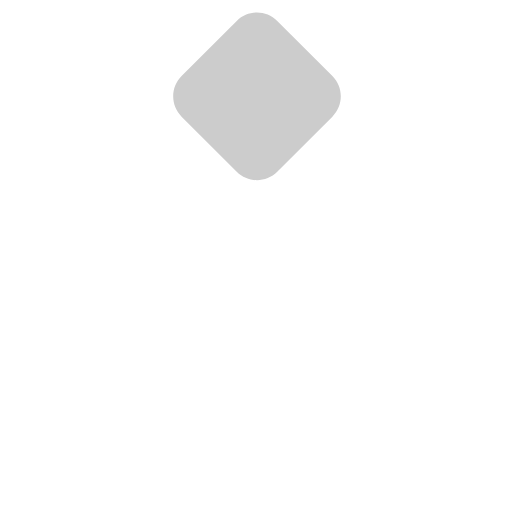
t = 0.00 s
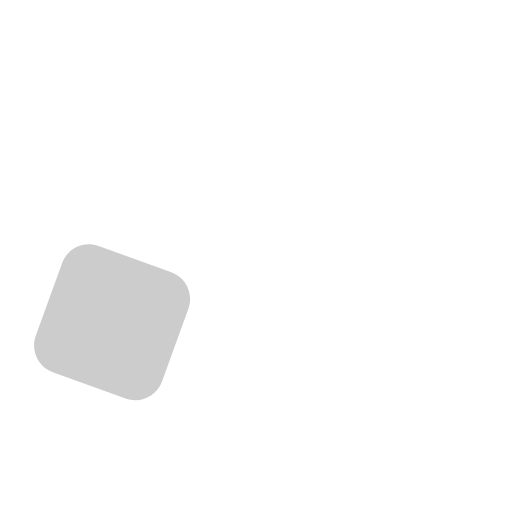
t = 0.67 s
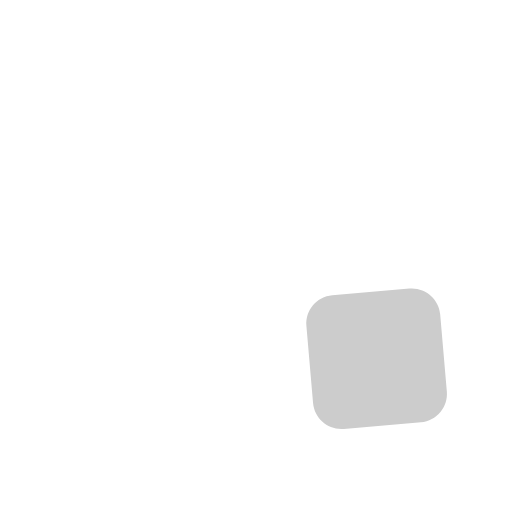
t = 1.33 s
t = 2.00 s: frame unchanged from t = 0.00 s, image omitted
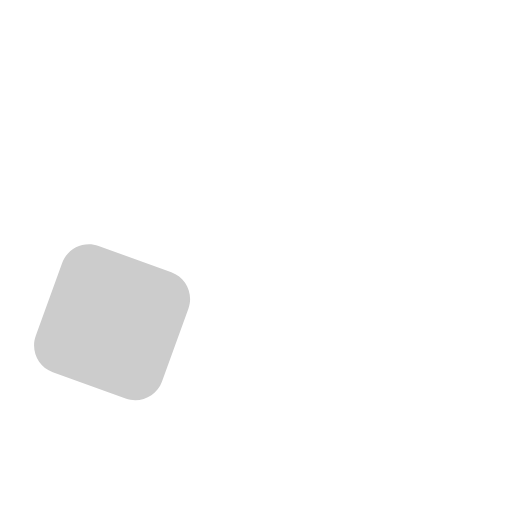
t = 2.67 s
t = 3.33 s: frame unchanged from t = 1.33 s, image omitted

The animated SVG that drew these frames (rendered in a browser with its animation timeline set to each time). Animation: 1 SMIL element (animate=1), 3 CSS @keyframes rules; one cycle of 4.00 s, repeats indefinitely.

<svg width="554" height="554" viewBox="0 0 554 554" fill="none" xmlns="http://www.w3.org/2000/svg">
<!-- <path
  id="1"
  d="M359.669 82.3528L299.992 22.6765C287.886 10.5703 268.258 10.5703 256.152 22.6764L196.476 82.3528C184.37 94.4589 184.37 114.087 196.476 126.193L256.152 185.869C268.258 197.975 287.886 197.975 299.992 185.869L359.669
  126.193C371.775 114.087 371.775 94.4589 359.669 82.3528Z"
  fill="black"
  fill-opacity="0.3"/>
<path
  d="M306.471 67.5817L233.384 25.3838C218.557 16.8234 199.599 21.9031 191.038 36.7298L148.84 109.817C140.28 124.643 145.36 143.602 160.186 152.163L233.273
  194.361C248.1 202.921 267.059 197.841 275.619 183.015L317.817 109.928C326.377 95.1011 321.298 76.1421 306.471 67.5817Z"
  fill="black"
  fill-opacity="0.3"/>
<path
  d="M251.265 67.1018L169.747 45.2601C153.21 40.8292 136.212 50.6432 131.781 67.1802L109.939
  148.698C105.508 165.235 115.322 182.233 131.859 186.664L213.377 208.506C229.914 212.936 246.912 203.122 251.343 186.585L273.185 105.067C277.616 88.5305 267.802 71.5326 251.265 67.1018Z"
  fill="black"
  fill-opacity="0.3"/>
<path
  d="M197.816
  80.9077H113.42C96.2991 80.9077 82.4199 94.7869 82.4199 111.908V196.304C82.4199 213.424 96.2991 227.304 113.42 227.304H197.816C214.937 227.304 228.816 213.424 228.816 196.304V111.908C228.816 94.7869 214.937 80.9077 197.816 80.9077Z"
  fill="black"
  fill-opacity="0.3"/>
<path
  d="M149.761 108.087L68.2427 129.929C51.7057 134.36 41.8917 151.358 46.3226 167.895L68.1643 249.413C72.5951 265.95 89.5929 275.764 106.13 271.333L187.648 249.491C204.185 245.06 213.999 228.062 209.568 211.525L187.726
  130.007C183.295 113.47 166.298 103.656 149.761 108.087Z"
  fill="black"
  fill-opacity="0.3"/>
<path
  d="M110.365 146.774L37.2786 188.972C22.452 197.533 17.3722 216.492 25.9326 231.318L68.1305 304.405C76.691 319.232 95.6499 324.311 110.477 315.751L183.563
  273.553C198.39 264.993 203.47 246.034 194.909 231.207L152.711 158.12C144.151 143.294 125.192 138.214 110.365 146.774Z"
  fill="black"
  fill-opacity="0.3"/>
<path
  d="M82.3523 194.346L22.676 254.023C10.5698 266.129 10.5698 285.757 22.6759 297.863L82.3523
  357.539C94.4584 369.645 114.086 369.645 126.192 357.539L185.869 297.863C197.975 285.757 197.975 266.129 185.869 254.023L126.193 194.346C114.086 182.24 94.4584 182.24 82.3523 194.346Z"
  fill="black"
  fill-opacity="0.3"/>
<path
  d="M67.5857
  247.555L25.3877 320.642C16.8273 335.468 21.907 354.427 36.7337 362.988L109.821 405.186C124.647 413.746 143.606 408.666 152.167 393.84L194.364 320.753C202.925 305.926 197.845 286.967 183.018 278.407L109.932 236.209C95.105 227.649 76.1461 232.728
  67.5857 247.555Z"
  fill="black"
  fill-opacity="0.3"/>
<path
  d="M67.0949 302.736L45.2533 384.254C40.8224 400.791 50.6364 417.789 67.1734 422.22L148.691 444.061C165.228 448.492 182.226 438.678 186.657 422.141L208.499 340.623C212.93 324.086 203.116
  307.089 186.579 302.658L105.061 280.816C88.5236 276.385 71.5258 286.199 67.0949 302.736Z"
  fill="black"
  fill-opacity="0.3"/>
<path
  d="M80.9033 356.198L80.9033 440.594C80.9033 457.715 94.7825 471.594 111.903 471.594L196.299 471.594C213.42 471.594
  227.299 457.715 227.299 440.594L227.299 356.198C227.299 339.077 213.42 325.198 196.299 325.198L111.903 325.198C94.7825 325.198 80.9033 339.077 80.9033 356.198Z"
  fill="black"
  fill-opacity="0.3"/>
<path
  d="M108.091 404.259L129.932 485.777C134.363
  502.314 151.361 512.128 167.898 507.697L249.416 485.856C265.953 481.425 275.767 464.427 271.336 447.89L249.494 366.372C245.064 349.835 228.066 340.021 211.529 344.452L130.011 366.294C113.474 370.724 103.66 387.722 108.091 404.259Z"
  fill="black"
  fill-opacity="0.3"/>
<path
  d="M146.771 443.641L188.969 516.727C197.529 531.554 216.488 536.634 231.315 528.073L304.402 485.876C319.228 477.315 324.308 458.356 315.748 443.53L273.55 370.443C264.989 355.616 246.03 350.536 231.204 359.097L158.117
  401.295C143.29 409.855 138.21 428.814 146.771 443.641Z"
  fill="black"
  fill-opacity="0.3"/>
<path
  d="M194.331 471.662L254.008 531.338C266.114 543.444 285.742 543.444 297.848 531.338L357.524 471.662C369.63 459.556 369.63 439.928 357.524 427.822L297.848
  368.145C285.742 356.039 266.114 356.039 254.008 368.145L194.331 427.822C182.225 439.928 182.225 459.556 194.331 471.662Z"
  fill="black"
  fill-opacity="0.3"/>
<path
  d="M247.541 486.422L320.628 528.62C335.454 537.181 354.413 532.101 362.974
  517.274L405.172 444.187C413.732 429.361 408.652 410.402 393.826 401.841L320.739 359.643C305.912 351.083 286.953 356.163 278.393 370.989L236.195 444.076C227.634 458.903 232.714 477.862 247.541 486.422Z"
  fill="black"
  fill-opacity="0.3"/>
<path
  d="M302.742 486.919L384.26 508.76C400.797 513.191 417.795 503.377 422.226 486.84L444.068 405.322C448.498 388.785 438.684 371.788 422.147 367.357L340.63 345.515C324.093 341.084 307.095 350.898 302.664 367.435L280.822 448.953C276.391 465.49 286.205
  482.488 302.742 486.919Z"
  fill="black"
  fill-opacity="0.3"/>
<path
  d="M356.203 473.098L440.599 473.098C457.719 473.098 471.599 459.219 471.599 442.098L471.599 357.702C471.599 340.581 457.719 326.702 440.599 326.702L356.203 326.702C339.082 326.702
  325.203 340.581 325.203 357.702L325.203 442.098C325.203 459.219 339.082 473.098 356.203 473.098Z"
  fill="black"
  fill-opacity="0.3"/>
<path
  d="M404.261 445.925L485.779 424.083C502.316 419.652 512.13 402.654 507.699 386.117L485.857 304.599C481.426
  288.062 464.429 278.248 447.892 282.679L366.373 304.521C349.836 308.952 340.022 325.949 344.453 342.486L366.295 424.004C370.726 440.541 387.724 450.355 404.261 445.925Z"
  fill="black"
  fill-opacity="0.3"/>
<path
  d="M443.644 407.238L516.731
  365.04C531.558 356.48 536.638 337.521 528.077 322.694L485.879 249.607C477.319 234.781 458.36 229.701 443.533 238.261L370.446 280.459C355.62 289.02 350.54 307.978 359.1 322.805L401.298 395.892C409.859 410.719 428.818 415.798 443.644 407.238Z"
  fill="black"
  fill-opacity="0.3"/>
<path
  d="M471.662 359.654L531.339 299.978C543.445 287.872 543.445 268.244 531.339 256.138L471.662 196.461C459.556 184.355 439.928 184.355 427.822 196.461L368.146 256.138C356.04 268.244 356.04 287.872 368.146
  299.978L427.822 359.654C439.928 371.76 459.556 371.76 471.662 359.654Z"
  fill="black"
  fill-opacity="0.3"/>
<path
  d="M486.418 306.456L528.616 233.369C537.177 218.542 532.097 199.583 517.27 191.023L444.183 148.825C429.357 140.265 410.398 145.344 401.837
  160.171L359.639 233.258C351.079 248.085 356.159 267.043 370.985 275.604L444.072 317.802C458.899 326.362 477.858 321.282 486.418 306.456Z"
  fill="black"
  fill-opacity="0.3"/>
<path
  d="M486.913 251.259L508.755 169.741C513.185 153.204 503.371 136.206
  486.834 131.775L405.316 109.933C388.779 105.503 371.782 115.316 367.351 131.853L345.509 213.371C341.078 229.908 350.892 246.906 367.429 251.337L448.947 273.179C465.484 277.61 482.482 267.796 486.913 251.259Z"
  fill="black"
  fill-opacity="0.3"/>
<path
  d="M473.094 197.811L473.094 113.415C473.094 96.2942 459.215 82.415 442.094 82.415L357.698 82.415C340.577 82.415 326.698 96.2942 326.698 113.415L326.698 197.811C326.698 214.932 340.577 228.811 357.698 228.811L442.094 228.811C459.215 228.811 473.094
  214.932 473.094 197.811Z"
  fill="black"
  fill-opacity="0.3"/>
<path
  d="M445.903 149.744L424.061 68.2261C419.63 51.6891 402.632 41.8751 386.095 46.306L304.577 68.1477C288.04 72.5785 278.226 89.5763 282.657 106.113L304.499 187.631C308.93 204.168 325.927
  213.982 342.464 209.551L423.982 187.71C440.519 183.279 450.333 166.281 445.903 149.744Z"
  fill="black"
  fill-opacity="0.3"/>
<path
  d="M407.234 110.362L365.036 37.2752C356.476 22.4486 337.517 17.3688 322.69 25.9292L249.603 68.1271C234.777 76.6876
  229.697 95.6465 238.257 110.473L280.455 183.56C289.016 198.387 307.975 203.466 322.801 194.906L395.888 152.708C410.715 144.148 415.794 125.189 407.234 110.362Z"
  fill="black"
  fill-opacity="0.3"/> -->

  <!-- <path
    id="1"
    d="M359.669 82.3528L299.992 22.6765C287.886 10.5703 268.258 10.5703 256.152 22.6764L196.476 82.3528C184.37 94.4589 184.37 114.087 196.476 126.193L256.152 185.869C268.258 197.975 287.886 197.975 299.992 185.869L359.669 126.193C371.775 114.087 371.775 94.4589 359.669 82.3528Z"
    fill="black"
    fill-opacity="0.3"/>
  <animateTransform dur="2s" type="rotate" from="0 50 48" to="360 50 52">
    <mpath href="#1"/>
  </animateTransform> -->
  <style type="text/css">
  	#Pulse{fill: none; stroke: #D38911; stroke-width: 5; transform: rotateX(80deg);}
  	#side{fill:#87872B;}
  	#front{fill:#CCCCCC;}
  	#light{fill:#EBE242;}
  	.particles{fill:none;stroke:#DD913E;stroke-width:0;stroke-linecap:round;stroke-linejoin:round;stroke-miterlimit:10;stroke-dasharray:12,200; opacity:.7;}
  	.Particles_active .particles{ animation: sparks .7s; }
  	#light-mask rect{ animation: highlight 4s infinite; }

  	._transformer{transform-box: fill-box; transform-origin: center;}

  	@keyframes highlight {
  		0% { transform: translate(-100px,0) rotate(-50deg); }
  		30%  { transform: translate(100px,0) rotate(-50deg); }
  		100%  { transform: translate(100px,0) rotate(-50deg); }
  	}
  	@keyframes idle {
  		0% { transform: translate(0,-5px); }
  		100%  { transform: translate(0,5px); }
  	}
  	@keyframes sparks {
  		0% { stroke-dasharray: 20,200; stroke-width: 5px; }
  		100%  { stroke-dasharray: 4,200; stroke-width: 0px; stroke-dashoffset: -180; }
  	}
  </style>
  <linearGradient id="light-gradient">
      <stop offset="0%" stop-color="#ffffff00"/>
      <stop offset="10%" stop-color="#FFF"/>
      <stop offset="90%" stop-color="#FFF"/>
      <stop offset="100%" stop-color="#ffffff00"/>
  </linearGradient>
  <mask id="light-mask"> <rect y="0" x="90" class="_transformer" width="20" height="220" fill="url(#light-gradient)" /> </mask>
  <defs>
  	<path id="question">
  		<animate
  			attributeName="d"
  			values="
        M359.669 82.3528L299.992 22.6765C287.886 10.5703 268.258 10.5703 256.152 22.6764L196.476 82.3528C184.37 94.4589 184.37 114.087 196.476 126.193L256.152 185.869C268.258 197.975 287.886 197.975 299.992 185.869L359.669 126.193C371.775 114.087 371.775 94.4589 359.669 82.3528Z;
        M306.471 67.5817L233.384 25.3838C218.557 16.8234 199.599 21.9031 191.038 36.7298L148.84 109.817C140.28 124.643 145.36 143.602 160.186 152.163L233.273 194.361C248.1 202.921 267.059 197.841 275.619 183.015L317.817 109.928C326.377 95.1011 321.298 76.1421 306.471 67.5817Z;
        M251.265 67.1018L169.747 45.2601C153.21 40.8292 136.212 50.6432 131.781 67.1802L109.939 148.698C105.508 165.235 115.322 182.233 131.859 186.664L213.377 208.506C229.914 212.936 246.912 203.122 251.343 186.585L273.185 105.067C277.616 88.5305 267.802 71.5326 251.265 67.1018Z;
        M197.816 80.9077H113.42C96.2991 80.9077 82.4199 94.7869 82.4199 111.908V196.304C82.4199 213.424 96.2991 227.304 113.42 227.304H197.816C214.937 227.304 228.816 213.424 228.816 196.304V111.908C228.816 94.7869 214.937 80.9077 197.816 80.9077Z;
        M149.761 108.087L68.2427 129.929C51.7057 134.36 41.8917 151.358 46.3226 167.895L68.1643 249.413C72.5951 265.95 89.5929 275.764 106.13 271.333L187.648 249.491C204.185 245.06 213.999 228.062 209.568 211.525L187.726 130.007C183.295 113.47 166.298 103.656 149.761 108.087Z;
        M110.365 146.774L37.2786 188.972C22.452 197.533 17.3722 216.492 25.9326 231.318L68.1305 304.405C76.691 319.232 95.6499 324.311 110.477 315.751L183.563 273.553C198.39 264.993 203.47 246.034 194.909 231.207L152.711 158.12C144.151 143.294 125.192 138.214 110.365 146.774Z;
        M82.3523 194.346L22.676 254.023C10.5698 266.129 10.5698 285.757 22.6759 297.863L82.3523 357.539C94.4584 369.645 114.086 369.645 126.192 357.539L185.869 297.863C197.975 285.757 197.975 266.129 185.869 254.023L126.193 194.346C114.086 182.24 94.4584 182.24 82.3523 194.346Z;
        M67.5857 247.555L25.3877 320.642C16.8273 335.468 21.907 354.427 36.7337 362.988L109.821 405.186C124.647 413.746 143.606 408.666 152.167 393.84L194.364 320.753C202.925 305.926 197.845 286.967 183.018 278.407L109.932 236.209C95.105 227.649 76.1461 232.728 67.5857 247.555Z;
        M67.0949 302.736L45.2533 384.254C40.8224 400.791 50.6364 417.789 67.1734 422.22L148.691 444.061C165.228 448.492 182.226 438.678 186.657 422.141L208.499 340.623C212.93 324.086 203.116 307.089 186.579 302.658L105.061 280.816C88.5236 276.385 71.5258 286.199 67.0949 302.736Z;
        M80.9033 356.198L80.9033 440.594C80.9033 457.715 94.7825 471.594 111.903 471.594L196.299 471.594C213.42 471.594 227.299 457.715 227.299 440.594L227.299 356.198C227.299 339.077 213.42 325.198 196.299 325.198L111.903 325.198C94.7825 325.198 80.9033 339.077 80.9033 356.198Z;
        M108.091 404.259L129.932 485.777C134.363 502.314 151.361 512.128 167.898 507.697L249.416 485.856C265.953 481.425 275.767 464.427 271.336 447.89L249.494 366.372C245.064 349.835 228.066 340.021 211.529 344.452L130.011 366.294C113.474 370.724 103.66 387.722 108.091 404.259Z;
        M146.771 443.641L188.969 516.727C197.529 531.554 216.488 536.634 231.315 528.073L304.402 485.876C319.228 477.315 324.308 458.356 315.748 443.53L273.55 370.443C264.989 355.616 246.03 350.536 231.204 359.097L158.117 401.295C143.29 409.855 138.21 428.814 146.771 443.641Z;
        M194.331 471.662L254.008 531.338C266.114 543.444 285.742 543.444 297.848 531.338L357.524 471.662C369.63 459.556 369.63 439.928 357.524 427.822L297.848 368.145C285.742 356.039 266.114 356.039 254.008 368.145L194.331 427.822C182.225 439.928 182.225 459.556 194.331 471.662Z;
        M247.541 486.422L320.628 528.62C335.454 537.181 354.413 532.101 362.974 517.274L405.172 444.187C413.732 429.361 408.652 410.402 393.826 401.841L320.739 359.643C305.912 351.083 286.953 356.163 278.393 370.989L236.195 444.076C227.634 458.903 232.714 477.862 247.541 486.422Z;
        M302.742 486.919L384.26 508.76C400.797 513.191 417.795 503.377 422.226 486.84L444.068 405.322C448.498 388.785 438.684 371.788 422.147 367.357L340.63 345.515C324.093 341.084 307.095 350.898 302.664 367.435L280.822 448.953C276.391 465.49 286.205 482.488 302.742 486.919Z;
        M356.203 473.098L440.599 473.098C457.719 473.098 471.599 459.219 471.599 442.098L471.599 357.702C471.599 340.581 457.719 326.702 440.599 326.702L356.203 326.702C339.082 326.702 325.203 340.581 325.203 357.702L325.203 442.098C325.203 459.219 339.082 473.098 356.203 473.098Z;
        M404.261 445.925L485.779 424.083C502.316 419.652 512.13 402.654 507.699 386.117L485.857 304.599C481.426 288.062 464.429 278.248 447.892 282.679L366.373 304.521C349.836 308.952 340.022 325.949 344.453 342.486L366.295 424.004C370.726 440.541 387.724 450.355 404.261 445.925Z;
        M443.644 407.238L516.731 365.04C531.558 356.48 536.638 337.521 528.077 322.694L485.879 249.607C477.319 234.781 458.36 229.701 443.533 238.261L370.446 280.459C355.62 289.02 350.54 307.978 359.1 322.805L401.298 395.892C409.859 410.719 428.818 415.798 443.644 407.238Z;
        M471.662 359.654L531.339 299.978C543.445 287.872 543.445 268.244 531.339 256.138L471.662 196.461C459.556 184.355 439.928 184.355 427.822 196.461L368.146 256.138C356.04 268.244 356.04 287.872 368.146 299.978L427.822 359.654C439.928 371.76 459.556 371.76 471.662 359.654Z;
        M486.418 306.456L528.616 233.369C537.177 218.542 532.097 199.583 517.27 191.023L444.183 148.825C429.357 140.265 410.398 145.344 401.837 160.171L359.639 233.258C351.079 248.085 356.159 267.043 370.985 275.604L444.072 317.802C458.899 326.362 477.858 321.282 486.418 306.456Z;
        M486.913 251.259L508.755 169.741C513.185 153.204 503.371 136.206 486.834 131.775L405.316 109.933C388.779 105.503 371.782 115.316 367.351 131.853L345.509 213.371C341.078 229.908 350.892 246.906 367.429 251.337L448.947 273.179C465.484 277.61 482.482 267.796 486.913 251.259Z;
        M473.094 197.811L473.094 113.415C473.094 96.2942 459.215 82.415 442.094 82.415L357.698 82.415C340.577 82.415 326.698 96.2942 326.698 113.415L326.698 197.811C326.698 214.932 340.577 228.811 357.698 228.811L442.094 228.811C459.215 228.811 473.094 214.932 473.094 197.811Z;
        M445.903 149.744L424.061 68.2261C419.63 51.6891 402.632 41.8751 386.095 46.306L304.577 68.1477C288.04 72.5785 278.226 89.5763 282.657 106.113L304.499 187.631C308.93 204.168 325.927 213.982 342.464 209.551L423.982 187.71C440.519 183.279 450.333 166.281 445.903 149.744Z;
        M407.234 110.362L365.036 37.2752C356.476 22.4486 337.517 17.3688 322.69 25.9292L249.603 68.1271C234.777 76.6876 229.697 95.6465 238.257 110.473L280.455 183.56C289.016 198.387 307.975 203.466 322.801 194.906L395.888 152.708C410.715 144.148 415.794 125.189 407.234 110.362Z"
  			dur="2s"

  			repeatCount="indefinite"
  		/>
  	</path>
  </defs>
  <use id="front" href="#question"/>
	<!-- <use id="light" href="#question" mask="url(#light-mask)"/> -->
</svg>
